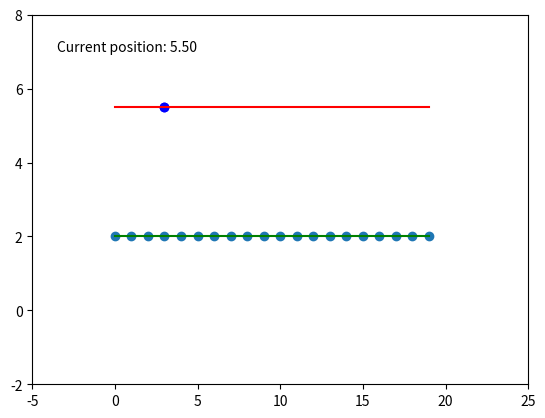

Source code (Python):
import numpy as np
import random
import sympy as sp
import matplotlib.animation as animation
import matplotlib.pyplot as plt


class CoulombConverter:
    def __init__(self):
        self.k = 8.9875517923e9

    def getConstant(self):
        return self.k

    def coulombToNewton(self, coulombs):
        force = self.k * coulombs / (1**2)
        return force

    def newtonToCoulomb(self, newtons):
        coulombs = newtons * (1**2) / self.k
        return coulombs

    def microToCoulomb(self, micro):
        return micro / 1e6

    def coulombToMicro(self, coulomb):
        return coulomb * 1e6

class Vector:
  def __init__(self, start: tuple, end: tuple):
    self.start = start
    self.end = end
    self.vector = np.array([self.end[0], self.end[1]]) - np.array([self.start[0], self.start[1]])

  def getVector(self):
    return self.vector

  def getTupleVector(self):
    return tuple(self.vector)

  def getMagnitude(self):
    return np.linalg.norm(self.vector)

  def getDirection(self):
    if self.vector[1] == 0:
      return 0
    return np.arctan(self.vector[0]/self.vector[1])

  def getXVector(self):
    direction = self.getDirection()
    magnitude = self.getMagnitude()
    start = self.start
    end = (magnitude*np.cos(direction),0)
    return Vector(start, end)

  def getYVector(self):
    direction = self.getDirection()
    magnitude = self.getMagnitude()
    start = self.start
    end = (0,magnitude*np.sin(direction))
    return Vector(start, end)

  def copy(self):
    return np.array([self.vector[0], self.vector[1]])

  def getUr(self):
    return self.copy()/self.getMagnitude()

  def __repr__(self) -> str:
    return str(self.getTupleVector())

class Charge:
  def __init__(self, value, x, y):
    self.value = value
    self.x = x
    self.y = y

  def getX(self):
    return self.x

  def getY(self):
    return self.y

  def getPoint(self):
    return (self.x,self.y)

  def getDistance(self, c2):
    return np.sqrt((self.x - c2.x)** 2 + (self.y - c2.y) ** 2)

  def getCoulombLaw(self, c2):
    k = 9*(10**9)
    r = Vector(self.getPoint(), c2.getPoint())
    ur = r.getUr()
    forceVector = k * self.value * c2.value * ur
    forceVector /= (r.getMagnitude())**2
    return forceVector

  def __repr__(self) -> str:
    return str(f"{self.getPoint()} - [{self.value}]")

def generateCharges(n, valueInterval=(0.1, 5), xInterval=(-80, 80), yInterval=(-50, 50)):
    charges = []
    converter = CoulombConverter()

    min_value, max_value = valueInterval
    min_x, max_x = xInterval
    min_y, max_y = yInterval

    for _ in range(n):
        value = random.uniform(min_value, max_value)
        value = converter.microToCoulomb(value)
        x = round(random.uniform(min_x, max_x),2)
        y = round(random.uniform(min_y, max_y),2)
        charge = Charge(value, x, y)
        charges.append(charge)
    return charges

# Let's make the simulation! (Using coulomb law) - This cell only has functions!
def getVelocityFunction(a):
  t = sp.symbols('t')
  function = a * t
  return function

def getAceleration(mass, fy: list):
  a = sp.symbols('a')
  f = mass * a
  sumf = sum(fy)
  # sumf = f so...
  equation = sp.Eq(f,sumf)
  return sp.solve(equation,a)[0]

def generateChargesCoordenates(start, end, delta, y = 0):
  i = 0
  coords = []
  while True:
    if i >= end:
      break
    coords.append((i,y))
    i += delta
  return coords

def generateChargeValue(n):
  convert = CoulombConverter()
  values = []
  for v in range(n):
    value = random.randint(0,10)
    if value == 0:
      value += 0.1
    value = convert.microToCoulomb(value)
    values.append(value)
  return values

# I got some help from Claude3
def functionOf(textFunction, variable, evaluatefor):
    var = sp.symbols(variable)
    func = sp.sympify(textFunction)
    result = func.subs(var, evaluatefor)
    return result


# Limits for plot
xLimits, yLimits = (-5,25), (-2,8)

# Limits for charges (positives)
intervalForCharges = (0,20)
start, stop = intervalForCharges

# Generate the negatives line
negativesLineY = [functionOf("5.5","x",i) for i in range(start, stop)]
negativesLineX = [i for i in range(start, stop)]

# Generate the positives line
positivesLineY = [functionOf("2","x",i) for i in range(start, stop)]
positivesLineX = [i for i in range(start, stop)]

# Generate charges coords - values - mass and more stuff
chargesCoords = generateChargesCoordenates(start, stop, 1, 2)
chargesValues = generateChargeValue(len(chargesCoords))
charges = [Charge(chargesValues[i], chargesCoords[i][0], chargesCoords[i][1]) for i in range(len(chargesCoords))]

puntualChargeCoords = (3,5.5)
# Mass got from internet
puntualChargeMass = 9.109e-31
puntualCharge = Charge(-2, puntualChargeCoords[0], puntualChargeCoords[1])

chargesCoordsX = [x[0] for x in chargesCoords]
chargesCoordsY = [y[1] for y in chargesCoords]

# Generate vectores
forcesVectors = []
for c in charges:
  x1 = c.getX()
  y1 = c.getY()
  x2 = c.getCoulombLaw(puntualCharge)[0]
  y2 = c.getCoulombLaw(puntualCharge)[1]
  vector = Vector((x1,y1), (x2,y2))
  forcesVectors.append(vector)

# Get forcesyVectors
forcesyVectors = [v.getYVector() for v in forcesVectors]
# Get sum of the all Y forces!
forcesySum = [v.getMagnitude() for v in forcesyVectors]
# Get the aceleration
a = getAceleration(puntualChargeMass, forcesySum)
# Get the velocity (v(t))
v = getVelocityFunction(a)
# Let's move the charge!

# Límites para la gráfica
xLimits, yLimits = (-5, 25), (-2, 8)

fig, ax = plt.subplots()
ax.set_xlim(xLimits)
ax.set_ylim(yLimits)

# Dibuja elementos estáticos
ax.plot(negativesLineX, negativesLineY, 'r')
ax.plot(positivesLineX, positivesLineY, 'g')
ax.scatter(chargesCoordsX, chargesCoordsY)
text = ax.text(
    0.05, 0.9, '', transform=ax.transAxes, ha='left', fontsize=10
)

# Definir posición inicial del objeto animado
current_position = puntualChargeCoords[1]

positionFunction = lambda s0, a, t: s0 + (1/2) * -a * t * t
velocityFunction = lambda a, t: -a * t



# Función de animación
def animate(frame):
  delta = (0.2)*(frame)
  secound = frame
  global current_position
  current_position -= delta
  print(current_position)
  point = ax.scatter(puntualChargeCoords[0], current_position, color='blue')
  text.set_text(f"Current position: {current_position:.2f}")
  return point, text


# Crear la animación con intervalo de tiempo correcto
ani = animation.FuncAnimation(
    fig, animate, frames=100, interval=200, blit=True
)

plt.show()
